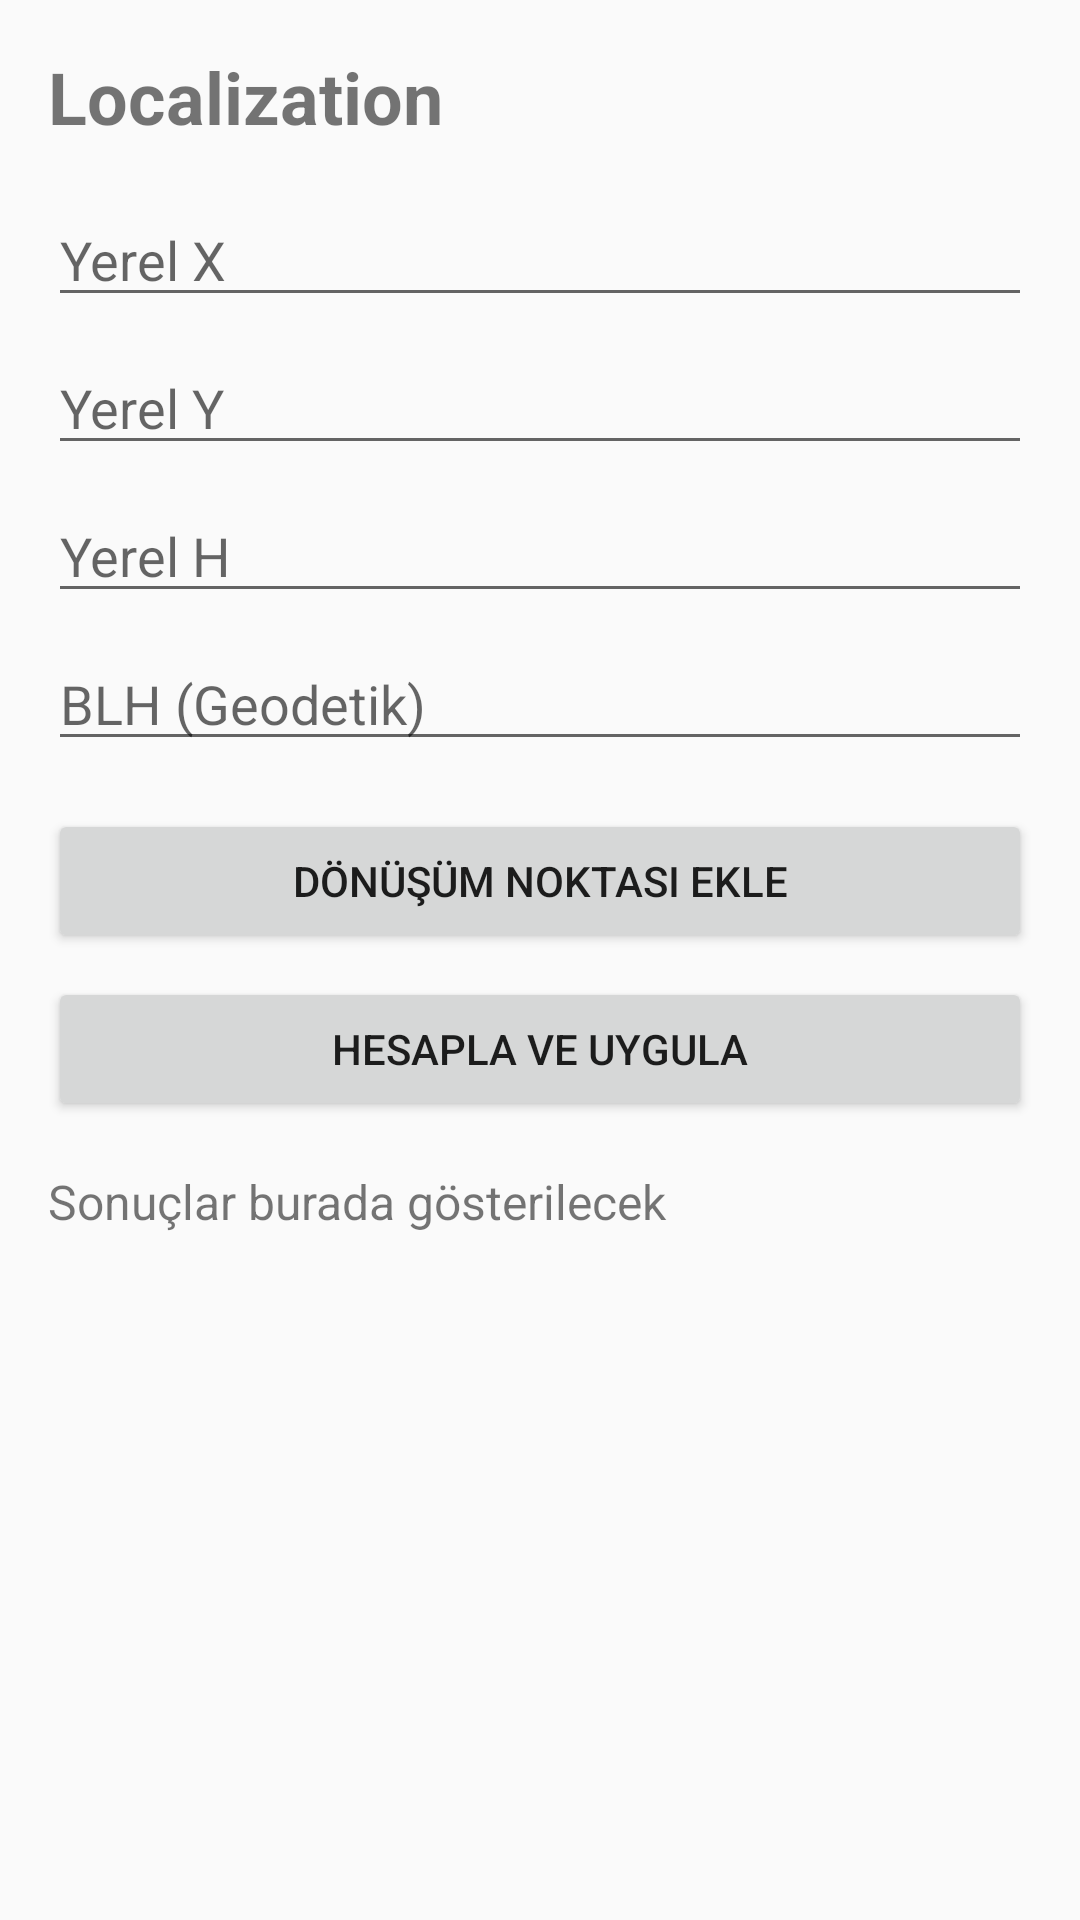

Android layout source for this screen:
<!-- AndroidManifest.xml: activity theme Theme.Tugis3 -->
<!-- res/layout/activity_localization.xml -->
<?xml version="1.0" encoding="utf-8"?>
<LinearLayout xmlns:android="http://schemas.android.com/apk/res/android"
    android:layout_width="match_parent"
    android:layout_height="match_parent"
    android:orientation="vertical"
    android:padding="16dp">
    <TextView
        android:id="@+id/tvLocalizationTitle"
        android:layout_width="wrap_content"
        android:layout_height="wrap_content"
        android:text="Localization"
        android:textSize="24sp"
        android:textStyle="bold" />
    <EditText
        android:id="@+id/etLocalX"
        android:layout_width="match_parent"
        android:layout_height="wrap_content"
        android:hint="Yerel X"
        android:inputType="numberDecimal"
        android:layout_marginTop="16dp" />
    <EditText
        android:id="@+id/etLocalY"
        android:layout_width="match_parent"
        android:layout_height="wrap_content"
        android:hint="Yerel Y"
        android:inputType="numberDecimal"
        android:layout_marginTop="8dp" />
    <EditText
        android:id="@+id/etLocalH"
        android:layout_width="match_parent"
        android:layout_height="wrap_content"
        android:hint="Yerel H"
        android:inputType="numberDecimal"
        android:layout_marginTop="8dp" />
    <EditText
        android:id="@+id/etBLH"
        android:layout_width="match_parent"
        android:layout_height="wrap_content"
        android:hint="BLH (Geodetik)"
        android:inputType="text"
        android:layout_marginTop="8dp" />
    <Button
        android:id="@+id/btnAddLocalization"
        android:layout_width="match_parent"
        android:layout_height="wrap_content"
        android:text="Dönüşüm Noktası Ekle"
        android:layout_marginTop="16dp" />
    <Button
        android:id="@+id/btnCalculateLocalization"
        android:layout_width="match_parent"
        android:layout_height="wrap_content"
        android:text="Hesapla ve Uygula"
        android:layout_marginTop="8dp" />
    <TextView
        android:id="@+id/tvLocalizationResult"
        android:layout_width="match_parent"
        android:layout_height="wrap_content"
        android:text="Sonuçlar burada gösterilecek"
        android:textSize="16sp"
        android:layout_marginTop="16dp" />
</LinearLayout>
<!-- resources referenced by this layout -->
<resources>
  <style name="Theme.Tugis3" parent="android:Theme.Material.Light.NoActionBar" />
</resources>
